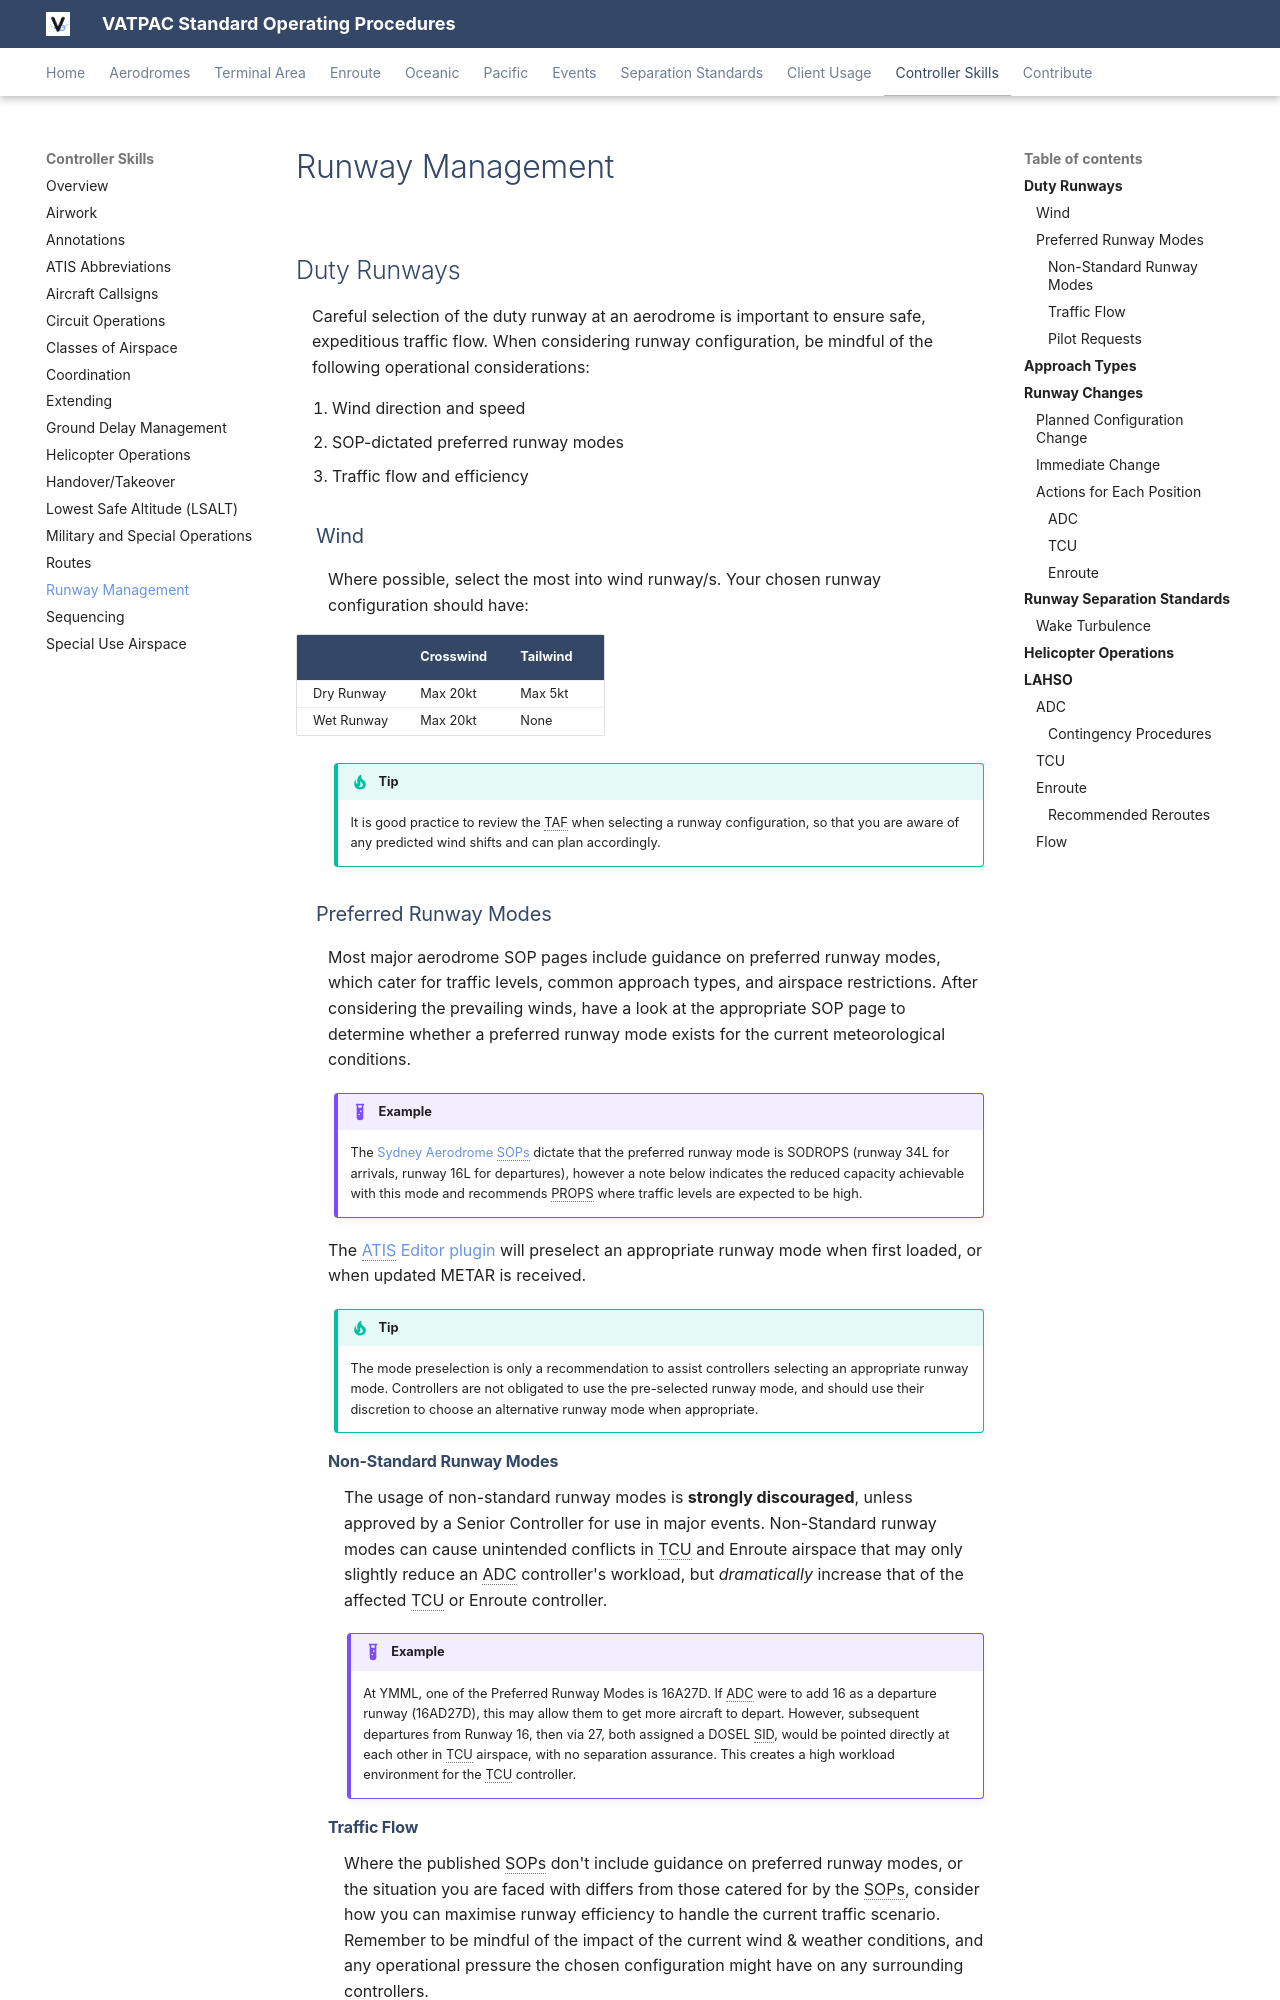

repository: vatpac-technology/sops · page: controller-skills/runwaymanagement/index.html · generator: mkdocs

---
title: Runway Management
---

--8<-- "includes/abbreviations.md"

## Duty Runways
Careful selection of the duty runway at an aerodrome is important to ensure safe, expeditious traffic flow. When considering runway configuration, be mindful of the following operational considerations:
<ol>
    <li>Wind direction and speed</li>
    <li>SOP-dictated preferred runway modes</li>
    <li>Traffic flow and efficiency</li>
</ol>

### Wind
Where possible, select the most into wind runway/s. Your chosen runway configuration should have:

|  | Crosswind | Tailwind |
| ---- | ---- | ---- |
| Dry Runway | Max 20kt | Max 5kt |
| Wet Runway | Max 20kt | None |

!!! tip
    It is good practice to review the TAF when selecting a runway configuration, so that you are aware of any predicted wind shifts and can plan accordingly.

### Preferred Runway Modes
Most major aerodrome SOP pages include guidance on preferred runway modes, which cater for traffic levels, common approach types, and airspace restrictions. After considering the prevailing winds, have a look at the appropriate SOP page to determine whether a preferred runway mode exists for the current meteorological conditions.

!!! example
    The [Sydney Aerodrome SOPs](../../aerodromes/classc/sydney/#runway-modes) dictate that the preferred runway mode is SODROPS (runway 34L for arrivals, runway 16L for departures), however a note below indicates the reduced capacity achievable with this mode and recommends PROPS where traffic levels are expected to be high.

The [ATIS Editor plugin](../../client/atiseditor) will preselect an appropriate runway mode when first loaded, or when updated METAR is received.

!!! tip
    The mode preselection is only a recommendation to assist controllers selecting an appropriate runway mode. Controllers are not obligated to use the pre-selected runway mode, and should use their discretion to choose an alternative runway mode when appropriate.

#### Non-Standard Runway Modes
The usage of non-standard runway modes is **strongly discouraged**, unless approved by a Senior Controller for use in major events. Non-Standard runway modes can cause unintended conflicts in TCU and Enroute airspace that may only slightly reduce an ADC controller's workload, but *dramatically* increase that of the affected TCU or Enroute controller.

!!! example
    At YMML, one of the Preferred Runway Modes is 16A27D. If ADC were to add 16 as a departure runway (16AD27D), this may allow them to get more aircraft to depart. However, subsequent departures from Runway 16, then via 27, both assigned a DOSEL SID, would be pointed directly at each other in TCU airspace, with no separation assurance. This creates a high workload environment for the TCU controller.

#### Traffic Flow
Where the published SOPs don't include guidance on preferred runway modes, or the situation you are faced with differs from those catered for by the SOPs, consider how you can maximise runway efficiency to handle the current traffic scenario. Remember to be mindful of the impact of the current wind & weather conditions, and any operational pressure the chosen configuration might have on any surrounding controllers.
